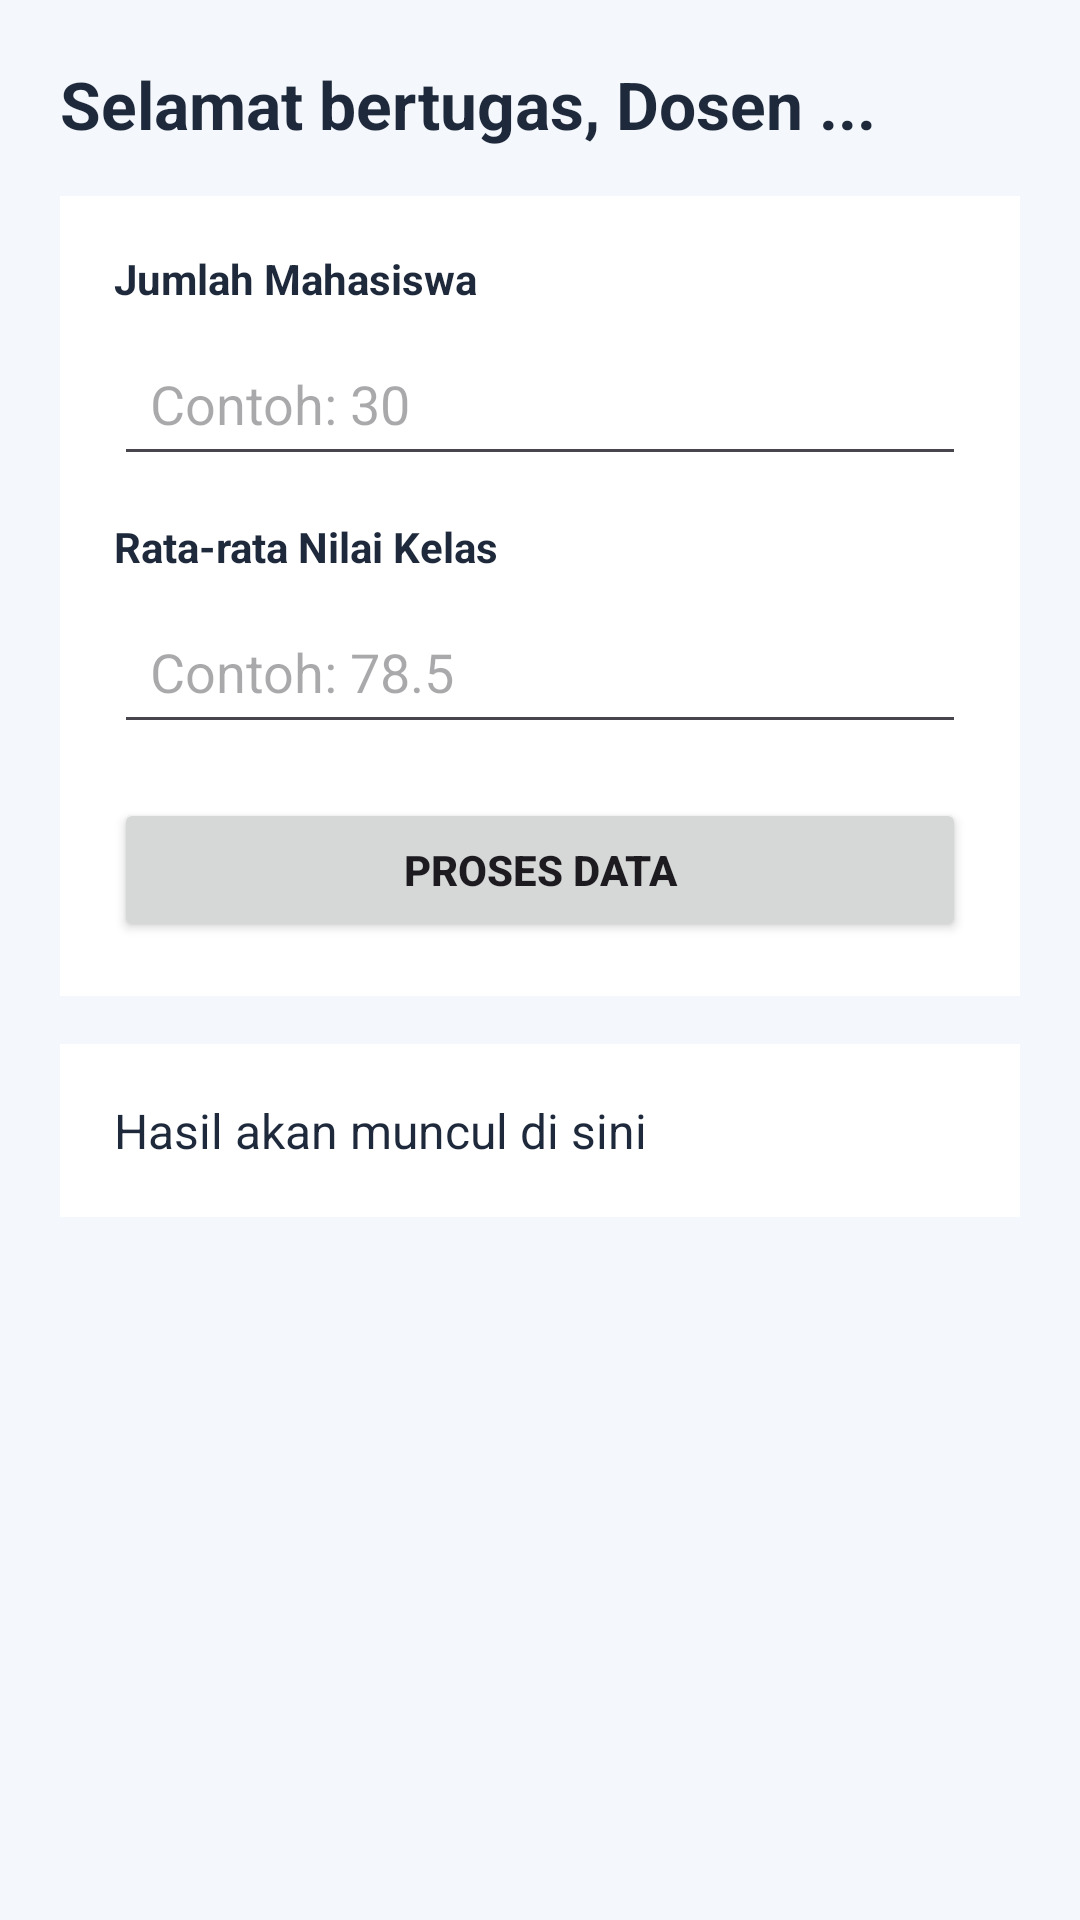

This screen was rendered from an Android layout file. Write that file and the resources it references.
<!-- AndroidManifest.xml: application theme Theme.GeneratorLembarPenilaian -->
<!-- res/layout/activity_generator.xml -->
<?xml version="1.0" encoding="utf-8"?>
<ScrollView xmlns:android="http://schemas.android.com/apk/res/android"
    android:layout_width="match_parent"
    android:layout_height="match_parent"
    android:background="@color/bg_soft">

    <LinearLayout
        android:layout_width="match_parent"
        android:layout_height="wrap_content"
        android:orientation="vertical"
        android:padding="20dp">

        <TextView
            android:id="@+id/tvSapaan"
            android:layout_width="match_parent"
            android:layout_height="wrap_content"
            android:text="Selamat bertugas, Dosen ..."
            android:textColor="@color/primary_text"
            android:textSize="22sp"
            android:textStyle="bold"
            android:layout_marginBottom="16dp" />

        <LinearLayout
            android:layout_width="match_parent"
            android:layout_height="wrap_content"
            android:orientation="vertical"
            android:background="@android:color/white"
            android:padding="18dp"
            android:layout_marginBottom="16dp">

            <TextView
                android:layout_width="wrap_content"
                android:layout_height="wrap_content"
                android:text="Jumlah Mahasiswa"
                android:textStyle="bold"
                android:textColor="@color/primary_text"
                android:layout_marginBottom="8dp" />

            <EditText
                android:id="@+id/etJumlahMahasiswa"
                android:layout_width="match_parent"
                android:layout_height="wrap_content"
                android:hint="Contoh: 30"
                android:inputType="number"
                android:minHeight="48dp"
                android:padding="12dp" />

            <TextView
                android:layout_width="wrap_content"
                android:layout_height="wrap_content"
                android:text="Rata-rata Nilai Kelas"
                android:textStyle="bold"
                android:textColor="@color/primary_text"
                android:layout_marginTop="14dp"
                android:layout_marginBottom="8dp" />

            <EditText
                android:id="@+id/etRataRata"
                android:layout_width="match_parent"
                android:layout_height="wrap_content"
                android:hint="Contoh: 78.5"
                android:inputType="numberDecimal"
                android:minHeight="48dp"
                android:padding="12dp" />

            <Button
                android:id="@+id/btnProses"
                android:layout_width="match_parent"
                android:layout_height="wrap_content"
                android:text="PROSES DATA"
                android:textStyle="bold"
                android:layout_marginTop="18dp" />
        </LinearLayout>

        <TextView
            android:id="@+id/tvHasil"
            android:layout_width="match_parent"
            android:layout_height="wrap_content"
            android:background="@android:color/white"
            android:padding="18dp"
            android:text="Hasil akan muncul di sini"
            android:textColor="@color/primary_text"
            android:textSize="16sp" />

    </LinearLayout>
</ScrollView>
<!-- resources referenced by this layout -->
<resources>
  <color name="bg_soft">#F4F7FB</color>
  <color name="primary_text">#1E293B</color>
  <style name="Theme.GeneratorLembarPenilaian" parent="Base.Theme.GeneratorLembarPenilaian" />
  <style name="Base.Theme.GeneratorLembarPenilaian" parent="Theme.Material3.DayNight.NoActionBar">
          
          
      </style>
</resources>
